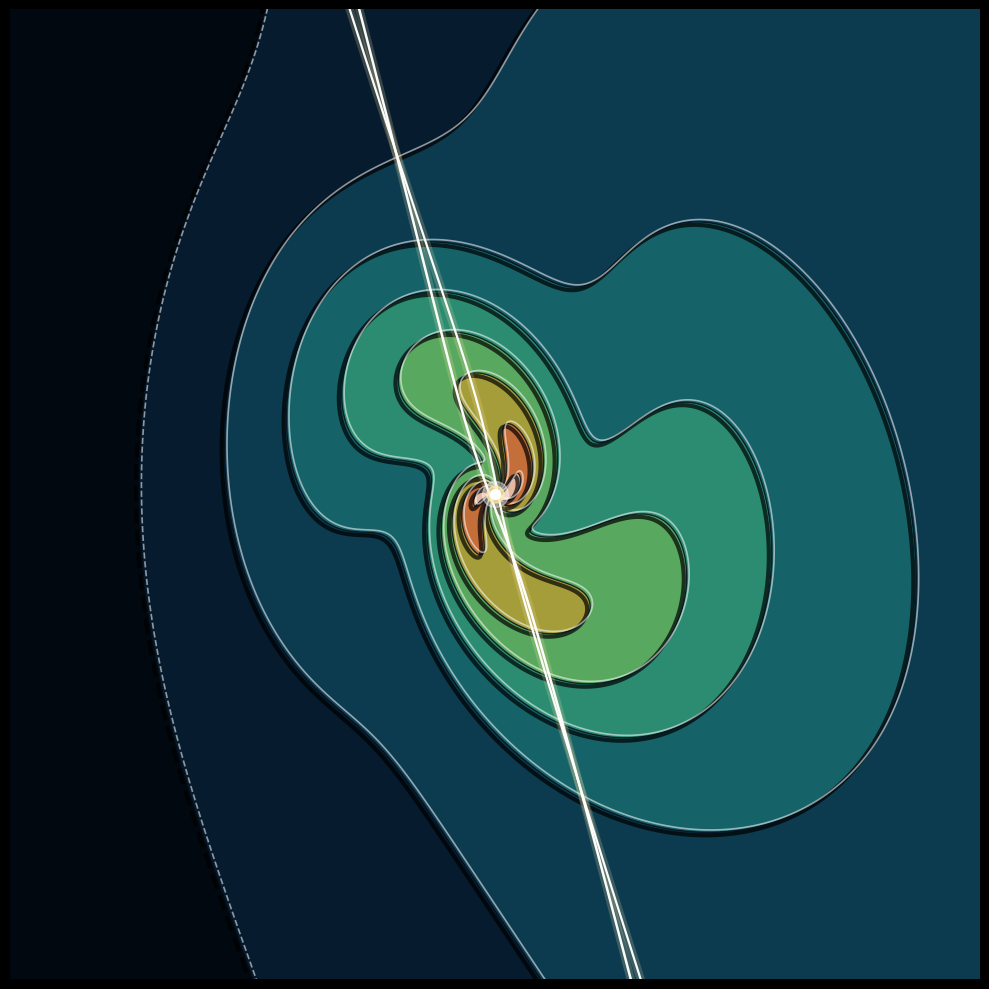

The matplotlib source for this figure:
import numpy as np
import matplotlib.pyplot as plt
from matplotlib.colors import LinearSegmentedColormap

# 1. Grid ความละเอียดสูง (Top View)
N = 1000
x = np.linspace(-2.2, 2.2, N)
y = np.linspace(-2.2, 2.2, N)
X, Y = np.meshgrid(x, y)

# 2. พิกัดหมุนแกนรูปทรง
angle_z = np.radians(65)
X_rot = X * np.cos(angle_z) - Y * np.sin(angle_z)
Y_rot = X * np.sin(angle_z) + Y * np.cos(angle_z)

R = np.sqrt((X_rot / 1.30)**2 + (Y_rot / 0.85)**2)
THETA = np.arctan2(Y_rot, X_rot)

# 3. สนามความสูงรูปทรงเกลียวดั้งเดิม
spiral_phase = 2 * THETA - 3.2 * np.log(R + 0.12)
Z_base = np.exp(-1.15 * R) * (1 + 0.28 * np.sin(spiral_phase))

tilt_angle_y = np.radians(55) * np.exp(-0.8 * R) + np.radians(15)
Z_tilted = Z_base + 0.25 * X * np.sin(tilt_angle_y)

# 4. แบ่ง Shell 9 ชั้น
num_shells = 9
levels = np.linspace(Z_tilted.min(), Z_tilted.max() + 1e-5, num_shells + 1)

# เฉดสีแก้วโปร่งแสงตามรูปต้นแบบ (RGBA)
colors_rgba = np.array([
    [0.02, 0.08, 0.16, 0.40], # 1. ครามมืด
    [0.05, 0.22, 0.35, 0.42], # 2. ฟ้าเข้ม
    [0.08, 0.38, 0.48, 0.45], # 3. ฟ้ามรกต
    [0.13, 0.55, 0.52, 0.48], # 4. เขียวฟ้า
    [0.25, 0.72, 0.48, 0.50], # 5. เขียวสว่าง
    [0.52, 0.76, 0.31, 0.52], # 6. เขียวตอง
    [0.89, 0.58, 0.11, 0.55], # 7. ส้มทอง
    [0.86, 0.30, 0.23, 0.58], # 8. ส้มแดง
    [0.98, 0.88, 0.85, 0.65]  # 9. ขาวใจกลาง
])

# 5. สังเคราะห์ภาพแบบ Alpha Blending ซ้อนแผ่นแก้วโปร่งแสง
canvas = np.zeros((N, N, 3), dtype=float)

for i in range(num_shells):
    mask = Z_tilted >= levels[i]
    r, g, b, alpha = colors_rgba[i]
    
    # ผสมสีให้แผ่นชั้นล่างมองเห็นส่องทะลุขึ้นมา
    for c, val in enumerate([r, g, b]):
        canvas[:, :, c] = np.where(mask, canvas[:, :, c] * (1 - alpha) + val * alpha, canvas[:, :, c])

fig, ax = plt.subplots(figsize=(10, 10), facecolor='black')
ax.set_facecolor('black')

# 6. วาดเนื้อแผ่นแก้วโปร่งใส
ax.imshow(canvas, origin='lower', extent=[-2.2, 2.2, -2.2, 2.2])

# 7. *** สร้างมิติความหนาสันแก้ว (Beveled Rim & Drop Shadow Offset) ***
for i in range(1, num_shells + 1):
    lvl = levels[i]
    
    # 7.1 เงามืดใต้แผ่นแก้ว (Drop Shadow Offset) ขยับไปทางขวาล่างเล็กน้อย
    ax.contour(X - 0.012, Y - 0.012, Z_tilted, levels=[lvl], colors='#000000', linewidths=3.0, alpha=0.70)
    
    # 7.2 เส้นขอบแก้วตัดคม
    ax.contour(X, Y, Z_tilted, levels=[lvl], colors='#06101c', linewidths=1.0, alpha=0.85)
    
    # 7.3 สันขอบแก้วสะท้อนแสง (Glossy Rim Highlight) ขยับไปทางซ้ายบน
    ax.contour(X + 0.010, Y + 0.010, Z_tilted, levels=[lvl], colors='#ffffff', linewidths=1.2, alpha=0.55)

# 8. เส้นวิถีสีขาว และจุดสว่างตรงกลาง
t = np.linspace(-2.5, 2.5, 1000)

x1 = -0.32 * t + 0.04 * np.tanh(3.0 * t)
y1 =  1.00 * t + 0.06 * np.exp(-t**2)

x2 = -0.26 * t - 0.04 * np.tanh(3.0 * t)
y2 =  1.00 * t - 0.06 * np.exp(-t**2)

# Glow เส้นขาว
ax.plot(x1, y1, color='#ffeaa7', linewidth=6.0, alpha=0.20)
ax.plot(x2, y2, color='#ffeaa7', linewidth=6.0, alpha=0.20)

# เส้นวิถี
ax.plot(x1, y1, color='white', linewidth=1.6, alpha=0.98)
ax.plot(x2, y2, color='white', linewidth=1.8, alpha=0.98)

# จุดปะทะเรืองแสง
ax.scatter([0], [0], color='#ffffff', s=350, alpha=0.4, zorder=10)
ax.scatter([0], [0], color='#ffeaa7', s=150, alpha=0.7, zorder=11)
ax.scatter([0], [0], color='#ffffff', s=50,  alpha=1.0, zorder=12)

# 9. ตั้งค่าการแสดงผล
ax.set_xlim(-2.0, 2.0)
ax.set_ylim(-2.0, 2.0)
ax.set_aspect('equal')
plt.axis('off')

plt.tight_layout()
plt.show()
